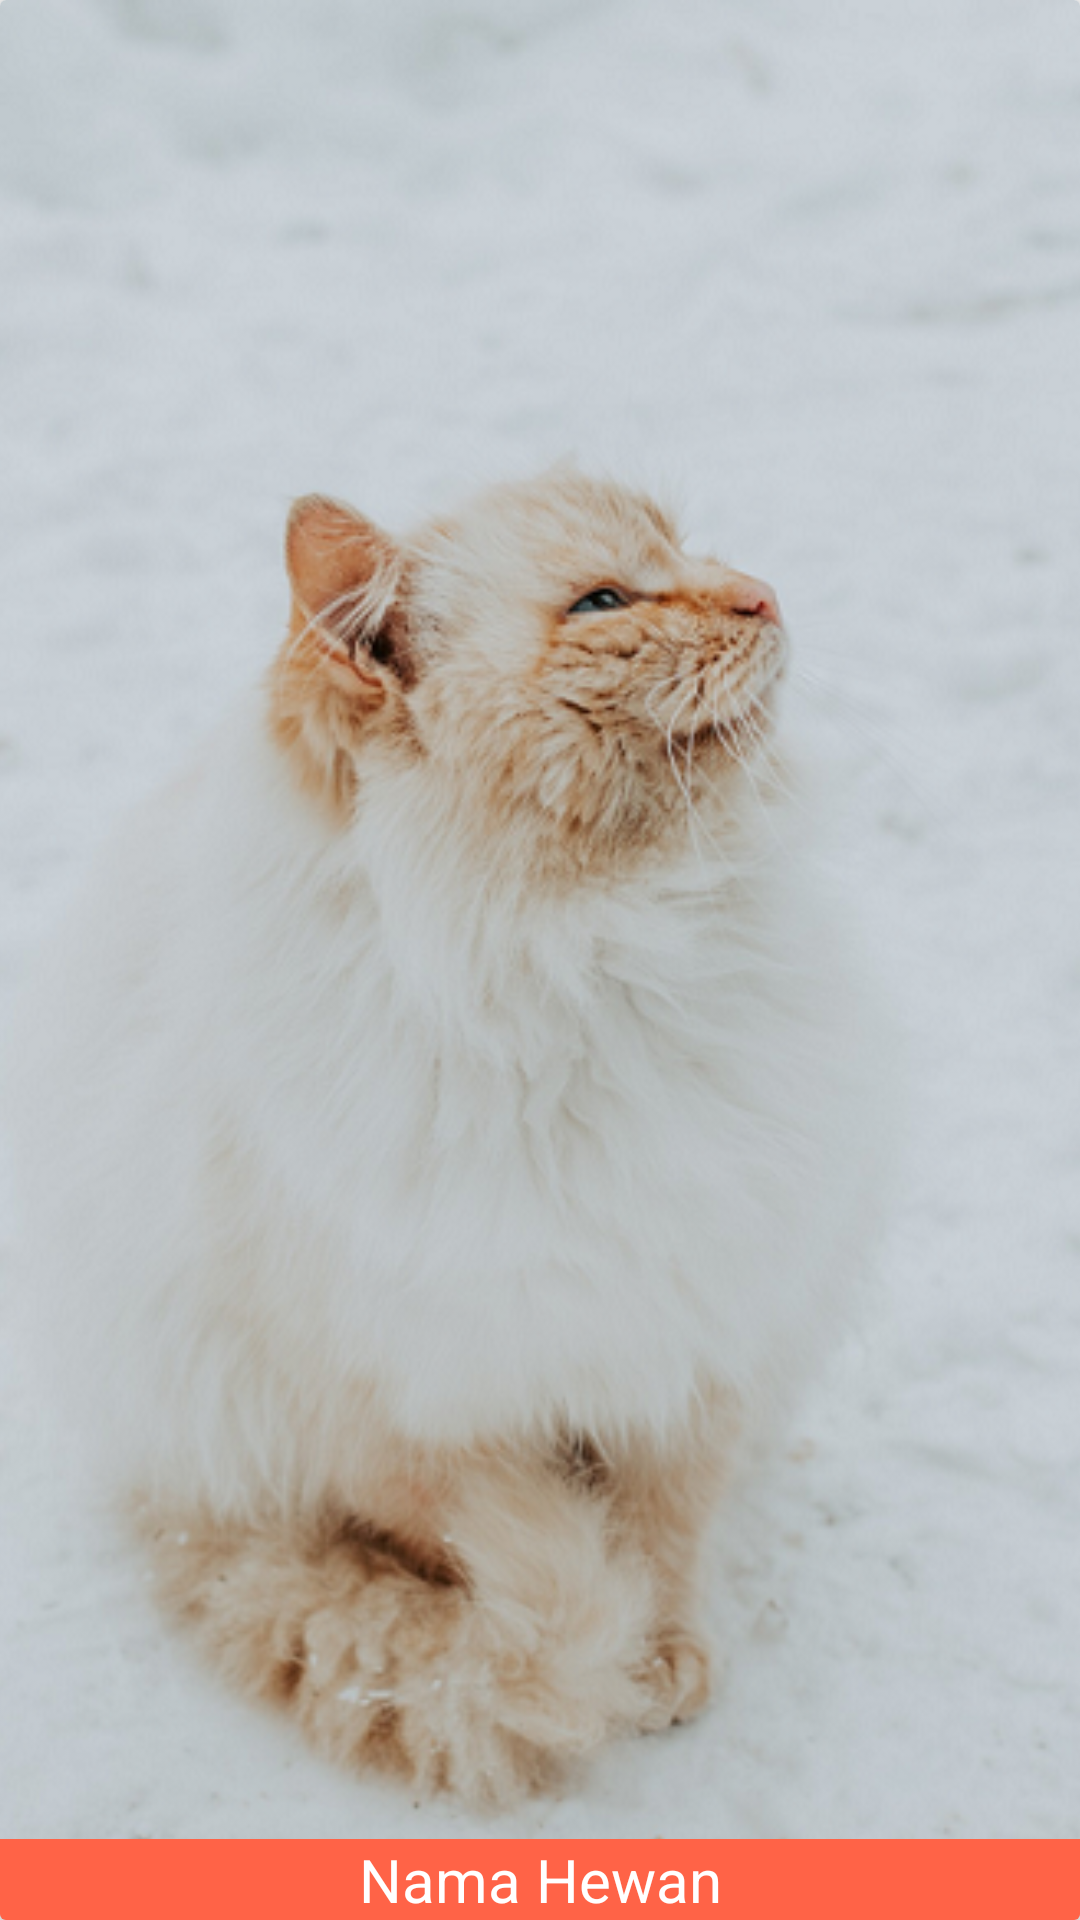

Produce the Android XML layout that renders to this screen, including the resource entries it uses.
<!-- AndroidManifest.xml: application theme AppTheme -->
<!-- res/layout/animal_item.xml -->
<?xml version="1.0" encoding="utf-8"?>
<android.support.v7.widget.CardView
    xmlns:android="http://schemas.android.com/apk/res/android"
    xmlns:app="http://schemas.android.com/apk/res-auto"
    android:layout_width="match_parent"
    android:layout_height="200dp"
    app:cardElevation="4dp"
    android:layout_marginBottom="8dp"
    >

    <RelativeLayout
        android:layout_width="match_parent"
        android:layout_height="match_parent">

        <ImageView
            android:id="@+id/animal_image"
            android:layout_width="match_parent"
            android:layout_height="match_parent"
            android:scaleType="centerCrop"
            android:src="@drawable/background1" />

        <TextView
            android:id="@+id/animal_name"
            android:layout_width="match_parent"
            android:layout_height="wrap_content"
            android:layout_alignParentBottom="true"
            android:background="@color/txt"
            android:gravity="center"
            android:text="Nama Hewan"
            android:textColor="@android:color/white"
            android:textSize="20sp">

        </TextView>
    </RelativeLayout>
</android.support.v7.widget.CardView>
<!-- resources referenced by this layout -->
<resources>
  <color name="txt">#ff6347</color>
  <!-- drawable background1: png bitmap (drawable, 311222 bytes) -->
  <style name="AppTheme" parent="Theme.AppCompat.Light.NoActionBar">
          
          <item name="colorPrimary">@color/colorPrimary</item>
          <item name="colorPrimaryDark">@color/colorPrimaryDark</item>
          <item name="colorAccent">@color/colorAccent</item>
  
      </style>
  <color name="colorPrimary">#3F51B5</color>
  <color name="colorPrimaryDark">#FFA07A</color>
  <color name="colorAccent">#D81B60</color>
</resources>
